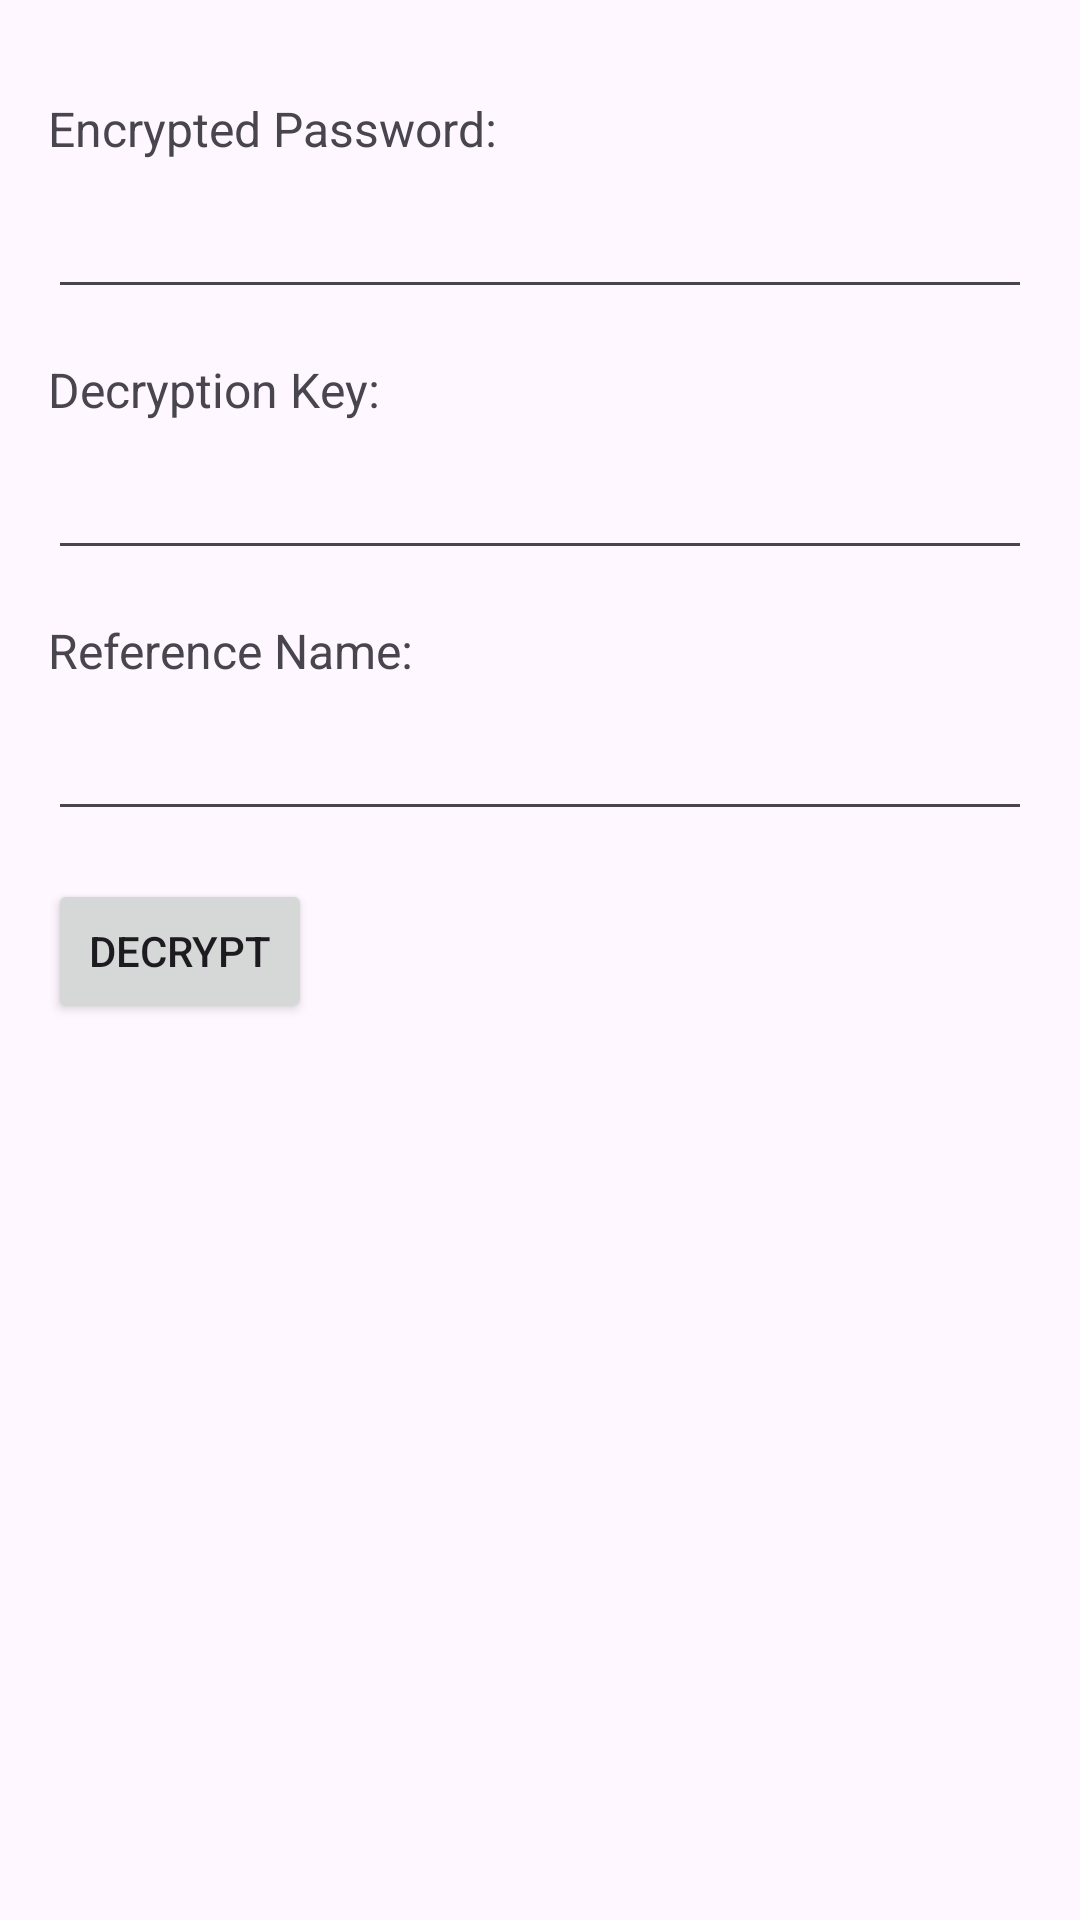

The Android layout XML behind this screen, and the referenced resources:
<!-- AndroidManifest.xml: application theme Theme.Database_connection -->
<!-- res/layout/activity_main3.xml -->
<?xml version="1.0" encoding="utf-8"?>
<RelativeLayout xmlns:android="http://schemas.android.com/apk/res/android"
    xmlns:tools="http://schemas.android.com/tools"
    android:layout_width="match_parent"
    android:layout_height="match_parent"
    android:padding="16dp"
    tools:context=".MainActivity3">

    <TextView
        android:id="@+id/tvEncryptedPasswordLabel"
        android:layout_width="wrap_content"
        android:layout_height="wrap_content"
        android:text="Encrypted Password:"
        android:layout_marginTop="16dp"
        android:textSize="16sp"/>

    <EditText
        android:id="@+id/etEncryptedPassword"
        android:layout_width="match_parent"
        android:layout_height="wrap_content"
        android:layout_below="@id/tvEncryptedPasswordLabel"
        android:layout_marginTop="8dp"
        android:inputType="text"/>

    <TextView
        android:id="@+id/tvDecryptionKeyLabel"
        android:layout_width="wrap_content"
        android:layout_height="wrap_content"
        android:text="Decryption Key:"
        android:layout_below="@id/etEncryptedPassword"
        android:layout_marginTop="16dp"
        android:textSize="16sp"/>

    <EditText
        android:id="@+id/etDecryptionKey"
        android:layout_width="match_parent"
        android:layout_height="wrap_content"
        android:layout_below="@id/tvDecryptionKeyLabel"
        android:layout_marginTop="8dp"
        android:inputType="number"/>

    <TextView
        android:id="@+id/tvReferenceNameLabel"
        android:layout_width="wrap_content"
        android:layout_height="wrap_content"
        android:text="Reference Name:"
        android:layout_below="@id/etDecryptionKey"
        android:layout_marginTop="16dp"
        android:textSize="16sp"/>

    <EditText
        android:id="@+id/etReferenceName"
        android:layout_width="match_parent"
        android:layout_height="wrap_content"
        android:layout_below="@id/tvReferenceNameLabel"
        android:layout_marginTop="8dp"
        android:inputType="text"/>

    <Button
        android:id="@+id/btnDecrypt"
        android:layout_width="wrap_content"
        android:layout_height="wrap_content"
        android:layout_below="@id/etReferenceName"
        android:layout_marginTop="16dp"
        android:text="Decrypt"/>

    <TextView
        android:id="@+id/tvOriginalPassword"
        android:layout_width="wrap_content"
        android:layout_height="wrap_content"
        android:layout_below="@id/btnDecrypt"
        android:layout_marginTop="16dp"
        android:textSize="16sp"/>
</RelativeLayout>
<!-- resources referenced by this layout -->
<resources>
  <style name="Theme.Database_connection" parent="Base.Theme.Database_connection" />
  <style name="Base.Theme.Database_connection" parent="Theme.Material3.DayNight.NoActionBar">
          
          
      </style>
</resources>
